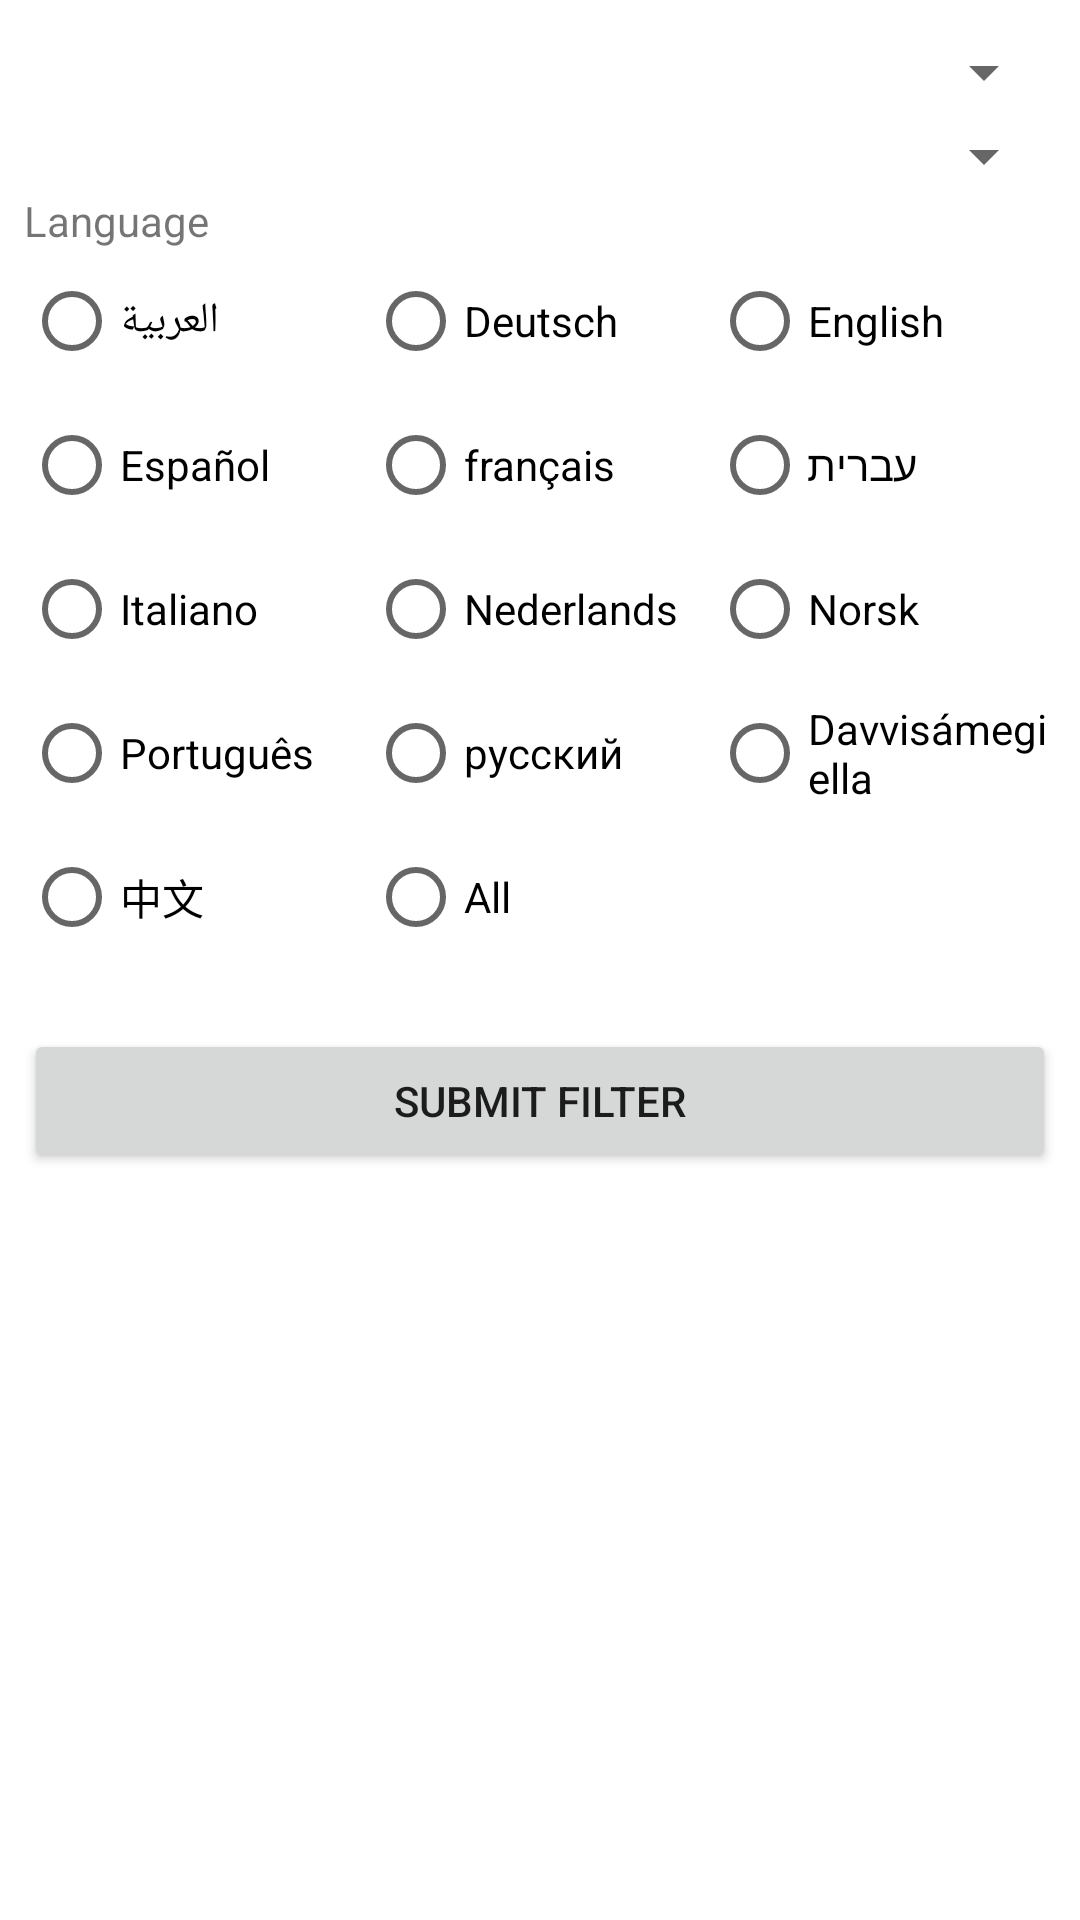

Reconstruct the res/layout file that produces this screen, plus the resources it refers to.
<!-- AndroidManifest.xml: application theme Theme.MandiriTest -->
<!-- res/layout/source_filter_bottom_sheet.xml -->
<?xml version="1.0" encoding="utf-8"?>
<ScrollView xmlns:android="http://schemas.android.com/apk/res/android"
    xmlns:app="http://schemas.android.com/apk/res-auto"
    android:layout_width="match_parent"
    android:layout_height="match_parent"
    android:padding="@dimen/_8dp">

    <androidx.constraintlayout.widget.ConstraintLayout
        android:layout_width="match_parent"
        android:layout_height="wrap_content">

        <Spinner
            android:id="@+id/category_spinner"
            android:layout_width="match_parent"
            android:layout_height="wrap_content"
            android:layout_marginTop="@dimen/_4dp"
            app:layout_constraintTop_toTopOf="parent" />

        <Spinner
            android:id="@+id/country_spinner"
            android:layout_width="match_parent"
            android:layout_height="wrap_content"
            android:layout_marginTop="@dimen/_4dp"
            app:layout_constraintTop_toBottomOf="@id/category_spinner" />

        <TextView
            android:id="@+id/language_txt"
            android:layout_width="wrap_content"
            android:layout_height="wrap_content"
            android:text="@string/language"
            android:textSize="14sp"
            app:layout_constraintStart_toStartOf="parent"
            app:layout_constraintTop_toBottomOf="@id/country_spinner" />

        <RadioButton
            android:id="@+id/ar_rb"
            android:layout_width="0dp"
            android:layout_height="wrap_content"
            android:text="@string/ar_country"
            android:textAlignment="textEnd"
            app:layout_constraintEnd_toStartOf="@id/de_rb"
            app:layout_constraintStart_toStartOf="parent"
            app:layout_constraintTop_toBottomOf="@id/language_txt" />

        <RadioButton
            android:id="@+id/de_rb"
            android:layout_width="0dp"
            android:layout_height="wrap_content"
            android:text="@string/de_country"
            app:layout_constraintEnd_toStartOf="@id/en_rb"
            app:layout_constraintStart_toEndOf="@id/ar_rb"
            app:layout_constraintTop_toBottomOf="@id/language_txt" />

        <RadioButton
            android:id="@+id/en_rb"
            android:layout_width="0dp"
            android:layout_height="wrap_content"
            android:text="@string/en_country"
            app:layout_constraintEnd_toEndOf="parent"
            app:layout_constraintStart_toEndOf="@id/de_rb"
            app:layout_constraintTop_toBottomOf="@id/language_txt" />

        <RadioButton
            android:id="@+id/es_rb"
            android:layout_width="0dp"
            android:layout_height="wrap_content"
            android:text="@string/es_country"
            app:layout_constraintEnd_toStartOf="@id/fr_rb"
            app:layout_constraintStart_toStartOf="parent"
            app:layout_constraintTop_toBottomOf="@id/ar_rb" />

        <RadioButton
            android:id="@+id/fr_rb"
            android:layout_width="0dp"
            android:layout_height="wrap_content"
            android:text="@string/fr_country"
            app:layout_constraintEnd_toStartOf="@id/he_rb"
            app:layout_constraintStart_toEndOf="@id/es_rb"
            app:layout_constraintTop_toBottomOf="@id/ar_rb" />

        <RadioButton
            android:id="@+id/he_rb"
            android:layout_width="0dp"
            android:layout_height="wrap_content"
            android:text="@string/he_country"
            android:textAlignment="textEnd"
            app:layout_constraintEnd_toEndOf="parent"
            app:layout_constraintStart_toEndOf="@id/fr_rb"
            app:layout_constraintTop_toBottomOf="@id/ar_rb" />

        <RadioButton
            android:id="@+id/it_rb"
            android:layout_width="0dp"
            android:layout_height="wrap_content"
            android:text="@string/it_country"
            app:layout_constraintEnd_toStartOf="@id/nl_rb"
            app:layout_constraintStart_toStartOf="parent"
            app:layout_constraintTop_toBottomOf="@id/es_rb" />

        <RadioButton
            android:id="@+id/nl_rb"
            android:layout_width="0dp"
            android:layout_height="wrap_content"
            android:text="@string/nl_country"
            app:layout_constraintEnd_toStartOf="@id/no_rb"
            app:layout_constraintStart_toEndOf="@id/it_rb"
            app:layout_constraintTop_toBottomOf="@id/es_rb" />

        <RadioButton
            android:id="@+id/no_rb"
            android:layout_width="0dp"
            android:layout_height="wrap_content"
            android:text="@string/no_country"
            app:layout_constraintEnd_toEndOf="parent"
            app:layout_constraintStart_toEndOf="@id/nl_rb"
            app:layout_constraintTop_toBottomOf="@id/es_rb" />

        <RadioButton
            android:id="@+id/pt_rb"
            android:layout_width="0dp"
            android:layout_height="wrap_content"
            android:text="@string/pt_country"
            app:layout_constraintEnd_toStartOf="@id/ru_rb"
            app:layout_constraintStart_toStartOf="parent"
            app:layout_constraintTop_toBottomOf="@id/it_rb" />

        <RadioButton
            android:id="@+id/ru_rb"
            android:layout_width="0dp"
            android:layout_height="wrap_content"
            android:text="@string/ru_country"
            app:layout_constraintEnd_toStartOf="@id/se_rb"
            app:layout_constraintStart_toEndOf="@id/pt_rb"
            app:layout_constraintTop_toBottomOf="@id/it_rb" />

        <RadioButton
            android:id="@+id/se_rb"
            android:layout_width="0dp"
            android:layout_height="wrap_content"
            android:text="@string/se_country"
            app:layout_constraintEnd_toEndOf="parent"
            app:layout_constraintStart_toEndOf="@id/ru_rb"
            app:layout_constraintTop_toBottomOf="@id/it_rb" />

        <RadioButton
            android:id="@+id/zh_rb"
            android:layout_width="0dp"
            android:layout_height="wrap_content"
            android:text="@string/zh_country"
            app:layout_constraintEnd_toStartOf="@id/ru_rb"
            app:layout_constraintStart_toStartOf="parent"
            app:layout_constraintTop_toBottomOf="@id/pt_rb" />

        <RadioButton
            android:id="@+id/all_rb"
            android:layout_width="0dp"
            android:layout_height="wrap_content"
            android:text="@string/all"
            app:layout_constraintEnd_toEndOf="@id/ru_rb"
            app:layout_constraintStart_toStartOf="@id/ru_rb"
            app:layout_constraintTop_toBottomOf="@id/pt_rb" />

        <Button
            android:id="@+id/submit_btn"
            android:layout_width="match_parent"
            android:layout_height="wrap_content"
            android:layout_marginTop="20dp"
            android:text="@string/submit_filter"
            app:layout_constraintTop_toBottomOf="@id/all_rb" />
    </androidx.constraintlayout.widget.ConstraintLayout>
</ScrollView>
<!-- resources referenced by this layout -->
<resources>
  <dimen name="_4dp">4dp</dimen>
  <dimen name="_8dp">8dp</dimen>
  <string name="all">All</string>
  <string name="ar_country">العربية</string>
  <string name="de_country">Deutsch</string>
  <string name="en_country">English</string>
  <string name="es_country">Español</string>
  <string name="fr_country">français</string>
  <string name="he_country">עברית</string>
  <string name="it_country">Italiano</string>
  <string name="language">Language</string>
  <string name="nl_country">Nederlands</string>
  <string name="no_country">Norsk</string>
  <string name="pt_country">Português</string>
  <string name="ru_country">русский</string>
  <string name="se_country">Davvisámegiella</string>
  <string name="submit_filter">Submit Filter</string>
  <string name="zh_country">中文</string>
  <style name="Theme.MandiriTest" parent="Theme.MaterialComponents.DayNight.DarkActionBar">
          
          <item name="colorPrimary">@color/blue_primary</item>
          <item name="colorPrimaryVariant">@color/blue_primary_variant</item>
          <item name="colorOnPrimary">@color/white</item>
          
          <item name="colorSecondary">@color/teal_200</item>
          <item name="colorSecondaryVariant">@color/teal_700</item>
          <item name="colorOnSecondary">@color/black</item>
          
          <item name="android:statusBarColor" tools:targetApi="l">?attr/colorPrimaryVariant</item>
          
      </style>
  <color name="blue_primary">#0091FE</color>
  <color name="blue_primary_variant">#3E72DE</color>
  <color name="white">#FFFFFFFF</color>
  <color name="teal_200">#FF03DAC5</color>
  <color name="teal_700">#FF018786</color>
  <color name="black">#FF000000</color>
</resources>
